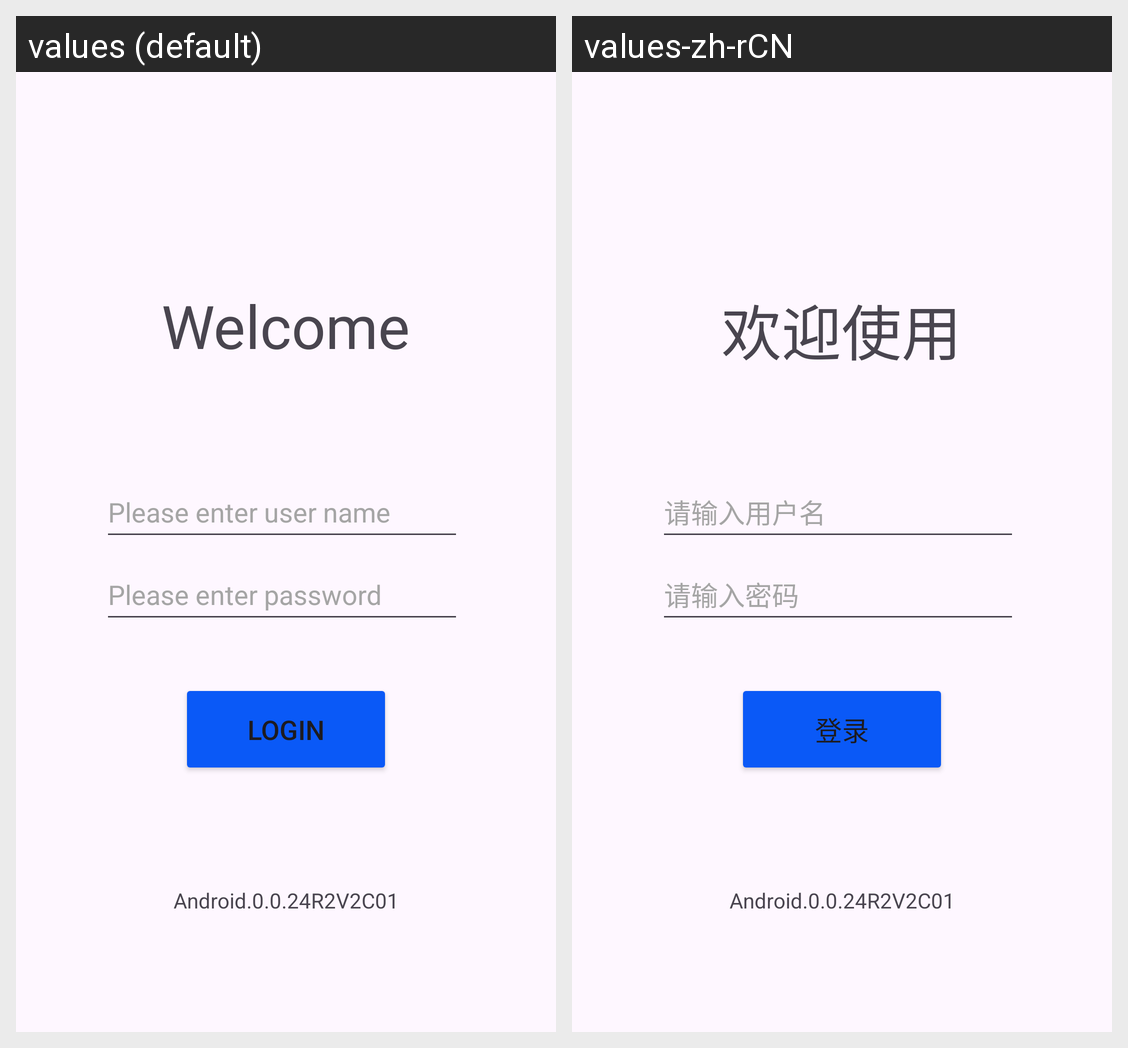

For this localized Android screen grid, give each drawn string resource with its value in every locale shown.
Android screen res/layout/activity_login.xml rendered under 2 locales, left to right: values (default), values-zh-rCN. Device: Nexus 5 (rendered at 1080×1920; each locale shown at half size, 540×960, under a caption strip naming it); theme Theme.DeviceControl.
Strings drawn on this screen, with the default value and each locale's value (text and hints the layout hard-codes, and strings that could not be matched under every locale, appear in the picture but are not listed):

tv_1
  values: Welcome
  values-zh-rCN: 欢迎使用

version
  values: Android.0.0.24R2V2C01
  values-zh-rCN: Android.0.0.24R2V2C01

default_usr
  values: Please enter user name
  values-zh-rCN: 请输入用户名

default_passwd
  values: Please enter password
  values-zh-rCN: 请输入密码

button_login
  values: Login
  values-zh-rCN: 登录
